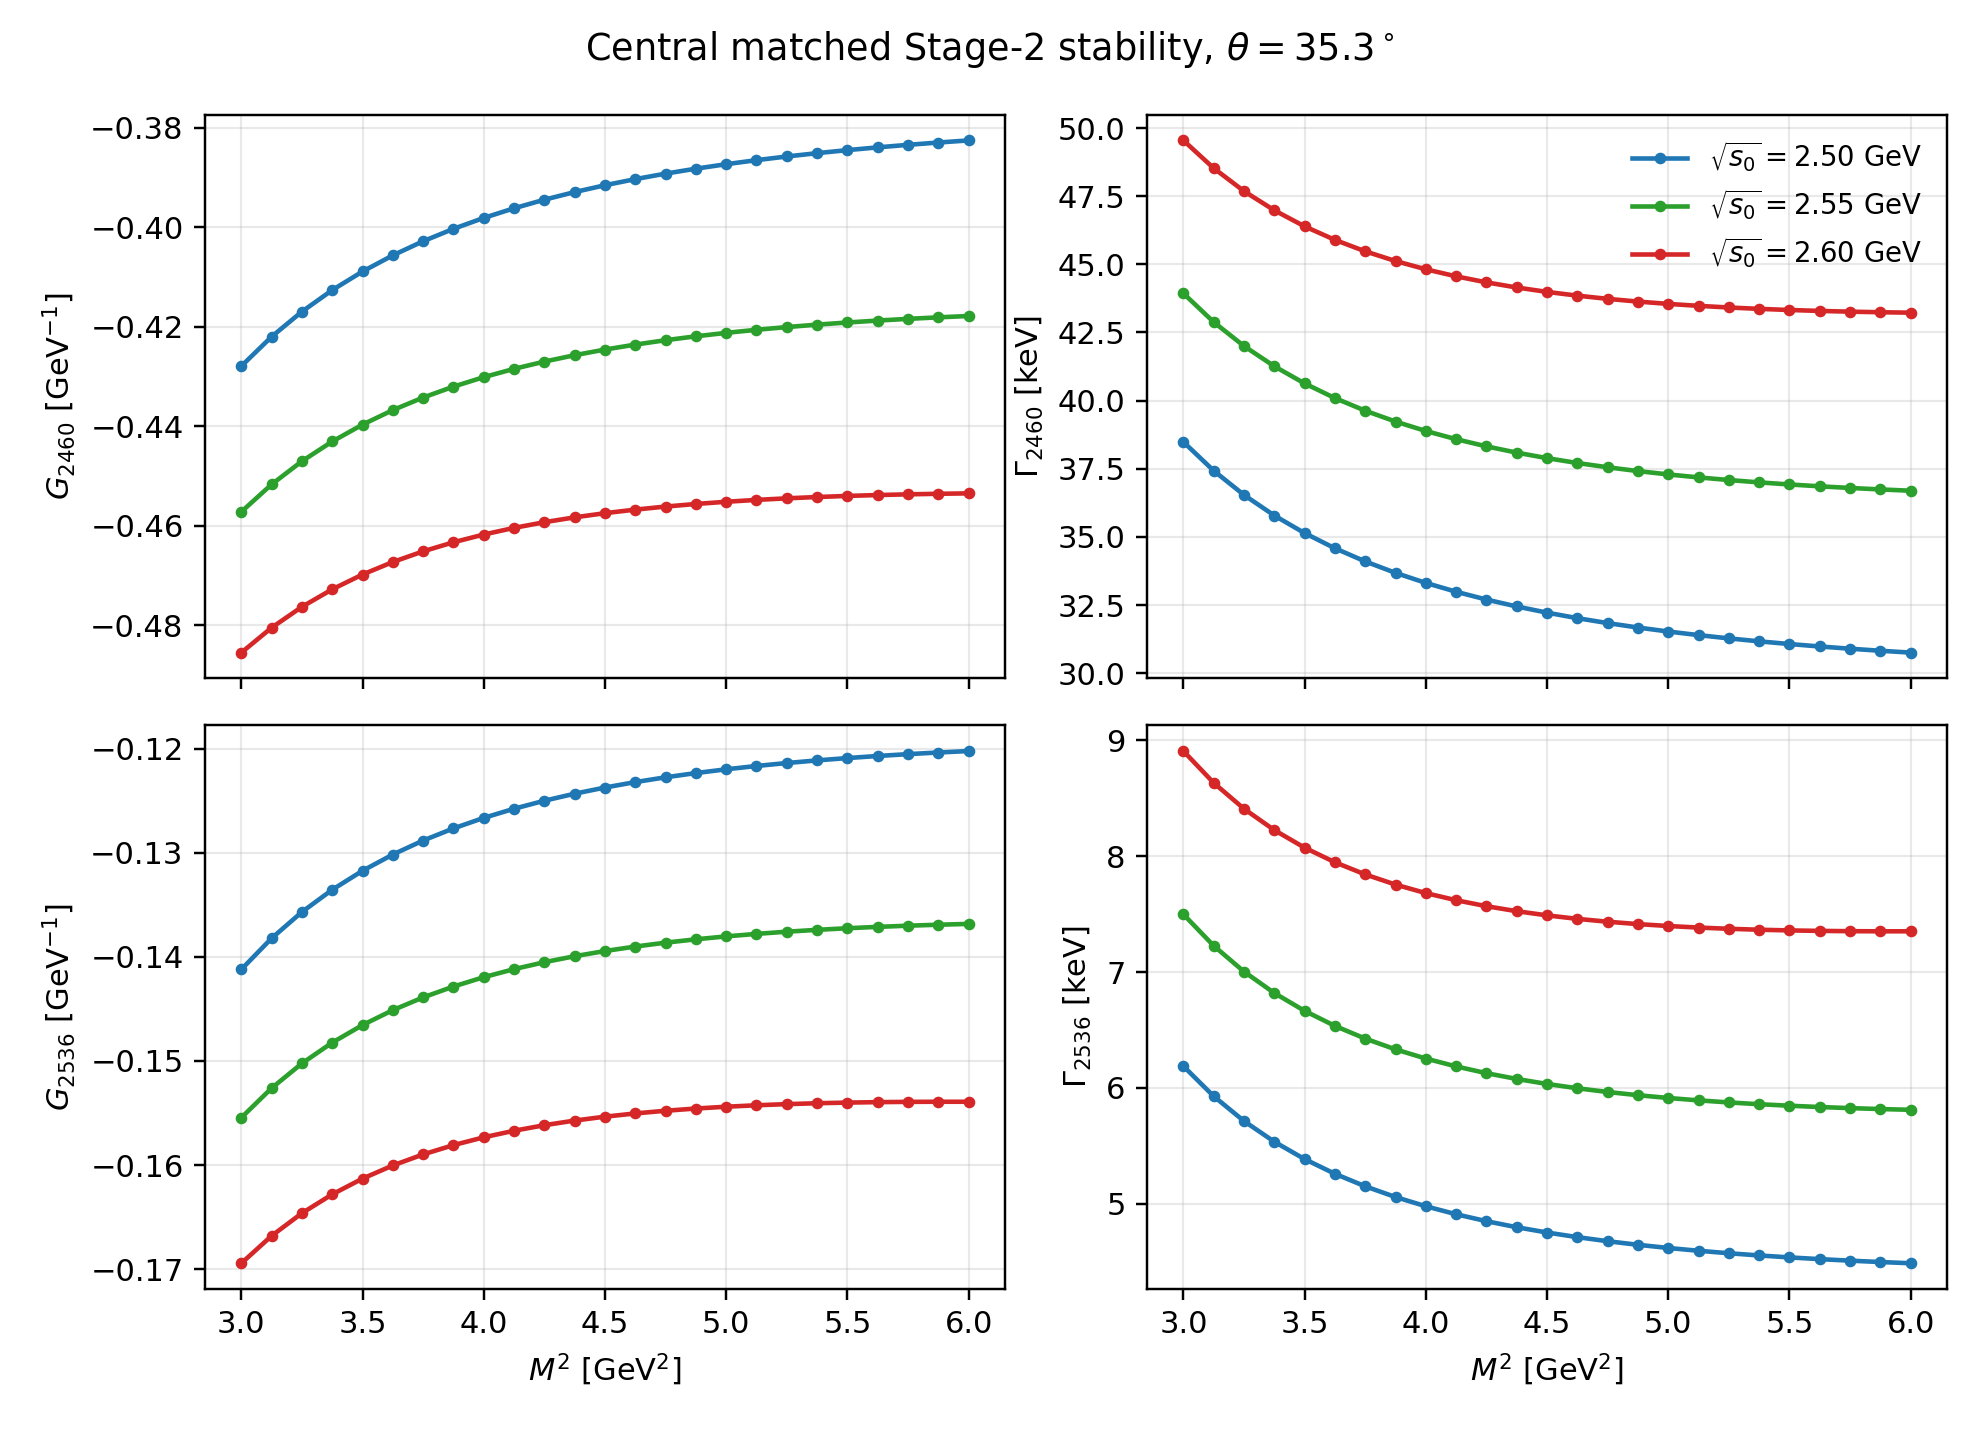

Data behind this chart, as committed beside it:
M2, s0_root, GA, GB, GB_em, G2460, G2536, Gamma2460_keV, Gamma2536_keV
3.0, 2.5, -0.3625, -0.2676, -0.02158, -0.4279, -0.1412, 38.48, 6.187
3.125, 2.5, -0.3566, -0.2645, -0.01848, -0.422, -0.1382, 37.43, 5.928
3.25, 2.5, -0.3517, -0.2619, -0.01587, -0.4169, -0.1357, 36.54, 5.713
3.375, 2.5, -0.3474, -0.2596, -0.01364, -0.4126, -0.1336, 35.78, 5.535
3.5, 2.5, -0.3438, -0.2576, -0.01174, -0.4089, -0.1317, 35.14, 5.385
3.625, 2.5, -0.3406, -0.2558, -0.01009, -0.4056, -0.1302, 34.58, 5.258
3.75, 2.5, -0.3379, -0.2543, -0.008673, -0.4028, -0.1288, 34.1, 5.15
3.875, 2.5, -0.3355, -0.2529, -0.007437, -0.4003, -0.1277, 33.68, 5.058
4.0, 2.5, -0.3334, -0.2517, -0.006357, -0.3981, -0.1267, 33.31, 4.978
4.125, 2.5, -0.3316, -0.2506, -0.005409, -0.3961, -0.1258, 32.99, 4.909
4.25, 2.5, -0.3299, -0.2497, -0.004575, -0.3944, -0.125, 32.7, 4.849
4.375, 2.5, -0.3285, -0.2488, -0.003838, -0.3929, -0.1243, 32.45, 4.797
4.5, 2.5, -0.3272, -0.248, -0.003185, -0.3915, -0.1237, 32.22, 4.751
4.625, 2.5, -0.3261, -0.2473, -0.002605, -0.3903, -0.1232, 32.02, 4.711
4.75, 2.5, -0.3251, -0.2467, -0.002088, -0.3892, -0.1228, 31.84, 4.676
4.875, 2.5, -0.3242, -0.2461, -0.001626, -0.3882, -0.1224, 31.67, 4.645
5.0, 2.5, -0.3234, -0.2456, -0.001213, -0.3873, -0.122, 31.53, 4.618
5.125, 2.5, -0.3226, -0.2451, -0.0008426, -0.3865, -0.1217, 31.4, 4.594
5.25, 2.5, -0.322, -0.2447, -0.0005097, -0.3857, -0.1214, 31.28, 4.572
5.375, 2.5, -0.3214, -0.2443, -0.0002101, -0.3851, -0.1211, 31.17, 4.553
5.5, 2.5, -0.3208, -0.2439, 6.0017841909604476e-05, -0.3845, -0.1209, 31.07, 4.537
5.625, 2.5, -0.3204, -0.2436, 0.0003038, -0.3839, -0.1207, 30.98, 4.522
5.75, 2.5, -0.3199, -0.2432, 0.0005241, -0.3834, -0.1205, 30.9, 4.508
5.875, 2.5, -0.3195, -0.243, 0.0007235, -0.3829, -0.1204, 30.82, 4.497
6.0, 2.5, -0.3192, -0.2427, 0.0009041, -0.3825, -0.1202, 30.75, 4.486
3.0, 2.55, -0.391, -0.2833, -0.02205, -0.4572, -0.1554, 43.93, 7.498
3.125, 2.55, -0.3855, -0.2804, -0.0189, -0.4517, -0.1526, 42.88, 7.227
3.25, 2.55, -0.3809, -0.278, -0.01624, -0.447, -0.1502, 42, 7.004
3.375, 2.55, -0.377, -0.2759, -0.01397, -0.443, -0.1482, 41.26, 6.819
3.5, 2.55, -0.3737, -0.2741, -0.01203, -0.4396, -0.1465, 40.63, 6.665
3.625, 2.55, -0.3708, -0.2726, -0.01036, -0.4367, -0.1451, 40.09, 6.535
3.75, 2.55, -0.3683, -0.2712, -0.008904, -0.4342, -0.1439, 39.63, 6.425
3.875, 2.55, -0.3662, -0.27, -0.00764, -0.432, -0.1429, 39.23, 6.332
4.0, 2.55, -0.3644, -0.269, -0.006534, -0.4301, -0.142, 38.88, 6.253
4.125, 2.55, -0.3628, -0.2681, -0.005564, -0.4284, -0.1412, 38.58, 6.185
4.25, 2.55, -0.3614, -0.2673, -0.004708, -0.427, -0.1405, 38.32, 6.127
4.375, 2.55, -0.3602, -0.2666, -0.003952, -0.4257, -0.1399, 38.09, 6.077
4.5, 2.55, -0.3591, -0.2659, -0.003281, -0.4246, -0.1394, 37.89, 6.034
4.625, 2.55, -0.3582, -0.2654, -0.002685, -0.4236, -0.139, 37.71, 5.997
4.75, 2.55, -0.3574, -0.2648, -0.002153, -0.4227, -0.1386, 37.55, 5.964
4.875, 2.55, -0.3567, -0.2644, -0.001678, -0.4219, -0.1383, 37.41, 5.937
5.0, 2.55, -0.356, -0.264, -0.001252, -0.4212, -0.138, 37.29, 5.913
5.125, 2.55, -0.3555, -0.2636, -0.0008701, -0.4206, -0.1378, 37.18, 5.892
5.25, 2.55, -0.355, -0.2633, -0.0005265, -0.42, -0.1376, 37.09, 5.874
5.375, 2.55, -0.3546, -0.263, -0.0002171, -0.4195, -0.1374, 37, 5.859
5.5, 2.55, -0.3542, -0.2627, 6.20525306643054e-05, -0.4191, -0.1373, 36.92, 5.846
5.625, 2.55, -0.3539, -0.2625, 0.0003142, -0.4187, -0.1371, 36.85, 5.835
5.75, 2.55, -0.3536, -0.2623, 0.0005423, -0.4184, -0.137, 36.79, 5.825
5.875, 2.55, -0.3533, -0.2621, 0.0007488, -0.4181, -0.1369, 36.74, 5.817
6.0, 2.55, -0.3531, -0.2619, 0.000936, -0.4178, -0.1368, 36.69, 5.811
3.0, 2.6, -0.4188, -0.2983, -0.02249, -0.4855, -0.1694, 49.54, 8.908
3.125, 2.6, -0.4138, -0.2957, -0.0193, -0.4805, -0.1668, 48.53, 8.633
3.25, 2.6, -0.4096, -0.2936, -0.0166, -0.4763, -0.1646, 47.68, 8.409
3.375, 2.6, -0.4061, -0.2918, -0.01429, -0.4728, -0.1628, 46.98, 8.225
3.5, 2.6, -0.4031, -0.2902, -0.01231, -0.4698, -0.1613, 46.39, 8.073
3.625, 2.6, -0.4006, -0.2889, -0.01061, -0.4673, -0.16, 45.9, 7.947
3.75, 2.6, -0.3985, -0.2877, -0.009124, -0.4651, -0.159, 45.48, 7.842
3.875, 2.6, -0.3967, -0.2868, -0.007834, -0.4633, -0.1581, 45.12, 7.755
4.0, 2.6, -0.3952, -0.2859, -0.006704, -0.4617, -0.1573, 44.82, 7.681
4.125, 2.6, -0.3939, -0.2852, -0.005712, -0.4604, -0.1567, 44.56, 7.62
... 15 more rows
